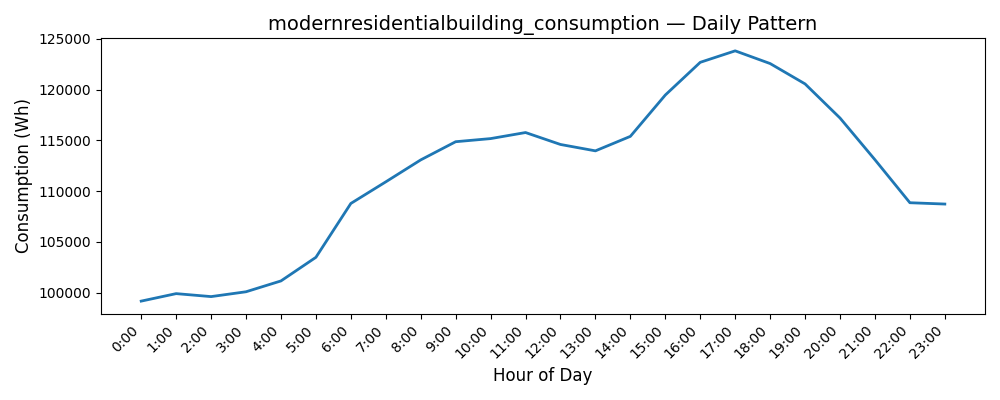

The file beside this chart, header and first rows:
Date, Consumption (Wh)
0, 99174
1, 99912
2, 99619
3, 100095
4, 101162
5, 103486
6, 108789
7, 110916
8, 113077
9, 114867
10, 115174
11, 115771
12, 114596
13, 113967
14, 115394
15, 119463
16, 122683
17, 123813
18, 122562
19, 120558
20, 117202
21, 113094
22, 108860
23, 108731
